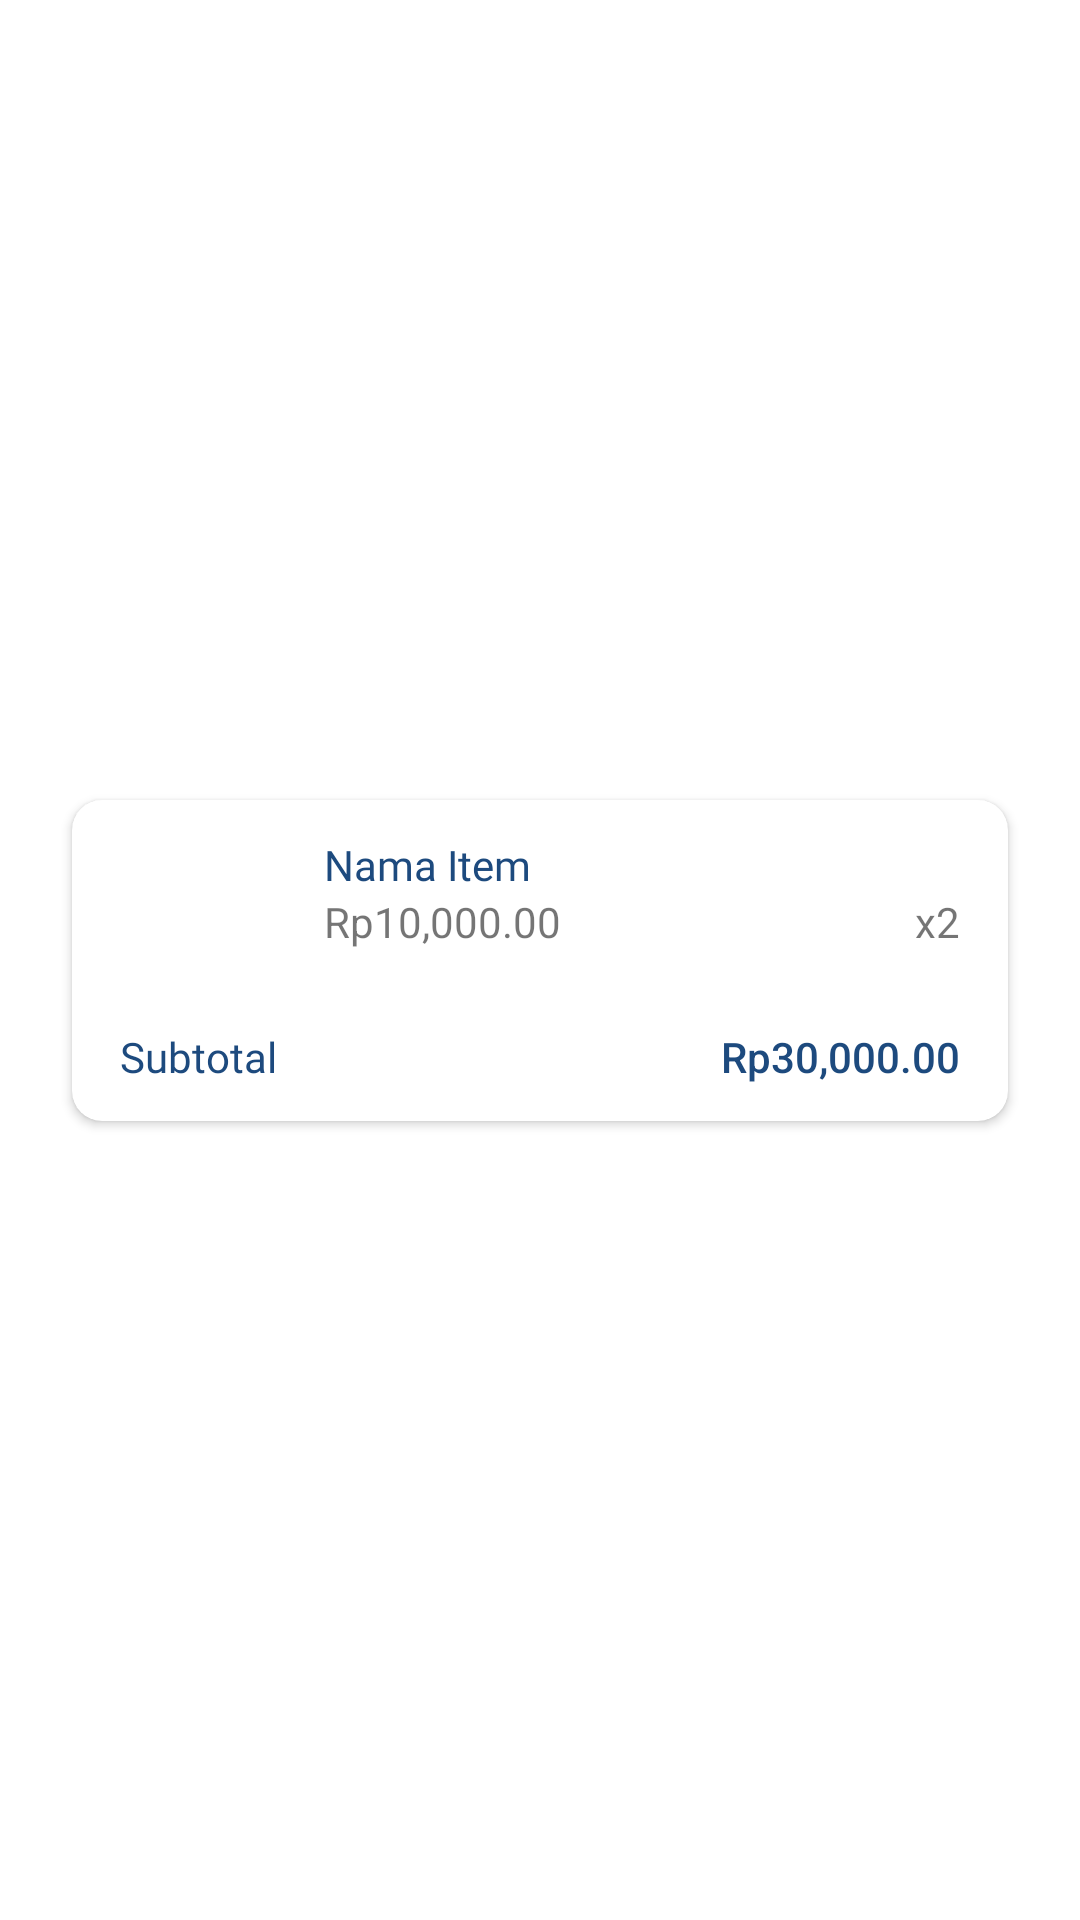

Layout XML and referenced resources for this Android screen:
<!-- AndroidManifest.xml: application theme Theme.ApartemenKuTenant -->
<!-- res/layout/layout_item_transaction_detail.xml -->
<?xml version="1.0" encoding="utf-8"?>
<androidx.constraintlayout.widget.ConstraintLayout xmlns:android="http://schemas.android.com/apk/res/android"
    xmlns:app="http://schemas.android.com/apk/res-auto"
    xmlns:tools="http://schemas.android.com/tools"
    android:layout_width="match_parent"
    android:layout_height="wrap_content">

    <androidx.cardview.widget.CardView
        android:layout_width="match_parent"
        android:layout_height="wrap_content"
        android:layout_marginStart="24dp"
        android:layout_marginTop="8dp"
        android:layout_marginEnd="24dp"
        android:layout_marginBottom="8dp"
        app:cardCornerRadius="10dp"
        app:layout_constraintBottom_toBottomOf="parent"
        app:layout_constraintEnd_toEndOf="parent"
        app:layout_constraintStart_toStartOf="parent"
        app:layout_constraintTop_toTopOf="parent">

        <androidx.constraintlayout.widget.ConstraintLayout
            android:layout_width="match_parent"
            android:layout_height="match_parent">

            <TextView
                android:id="@+id/txtItemNameDT"
                android:layout_width="0dp"
                android:layout_height="wrap_content"
                android:layout_marginStart="8dp"
                android:layout_marginTop="12dp"
                android:layout_marginEnd="16dp"
                android:fontFamily="@font/public_sans_semibold"
                android:text="Nama Item"
                android:textColor="@color/blue_500"
                android:textSize="14sp"
                app:layout_constraintEnd_toEndOf="parent"
                app:layout_constraintStart_toEndOf="@+id/imgItemDT"
                app:layout_constraintTop_toTopOf="parent" />

            <ImageView
                android:id="@+id/imgItemDT"
                android:layout_width="60dp"
                android:layout_height="60dp"
                android:layout_marginStart="16dp"
                android:layout_marginTop="12dp"
                app:layout_constraintStart_toStartOf="parent"
                app:layout_constraintTop_toTopOf="parent"
                app:srcCompat="@drawable/baseline_broken_image_24" />

            <TextView
                android:id="@+id/txtItemPriceDT"
                android:layout_width="0dp"
                android:layout_height="wrap_content"
                android:layout_marginStart="8dp"
                android:layout_marginEnd="8dp"
                android:text="Rp10,000.00"
                app:layout_constraintEnd_toStartOf="@+id/txtItemQtyDT"
                app:layout_constraintStart_toEndOf="@+id/imgItemDT"
                app:layout_constraintTop_toBottomOf="@+id/txtItemNameDT" />

            <TextView
                android:id="@+id/txtItemQtyDT"
                android:layout_width="wrap_content"
                android:layout_height="wrap_content"
                android:layout_marginEnd="16dp"
                android:text="x2"
                app:layout_constraintEnd_toEndOf="parent"
                app:layout_constraintTop_toBottomOf="@+id/txtItemNameDT" />

            <TextView
                android:id="@+id/textView41"
                android:layout_width="wrap_content"
                android:layout_height="wrap_content"
                android:layout_marginStart="16dp"
                android:layout_marginTop="4dp"
                android:layout_marginBottom="12dp"
                android:fontFamily="@font/public_sans_medium"
                android:text="Subtotal"
                android:textColor="@color/blue_500"
                app:layout_constraintBottom_toBottomOf="parent"
                app:layout_constraintStart_toStartOf="parent"
                app:layout_constraintTop_toBottomOf="@+id/imgItemDT" />

            <TextView
                android:id="@+id/txtItemSubTotalDT"
                android:layout_width="0dp"
                android:layout_height="wrap_content"
                android:layout_marginStart="8dp"
                android:layout_marginTop="4dp"
                android:layout_marginEnd="16dp"
                android:layout_marginBottom="12dp"
                android:fontFamily="sans-serif-medium"
                android:text="Rp30,000.00"
                android:textAlignment="viewEnd"
                android:textColor="@color/blue_500"
                app:layout_constraintBottom_toBottomOf="parent"
                app:layout_constraintEnd_toEndOf="parent"
                app:layout_constraintStart_toEndOf="@+id/textView41"
                app:layout_constraintTop_toBottomOf="@+id/imgItemDT" />
        </androidx.constraintlayout.widget.ConstraintLayout>

    </androidx.cardview.widget.CardView>
</androidx.constraintlayout.widget.ConstraintLayout>
<!-- resources referenced by this layout -->
<resources>
  <color name="blue_500">#1D4A7E</color>
  <style name="Theme.ApartemenKuTenant" parent="Theme.MaterialComponents.DayNight.DarkActionBar">
          
          <item name="colorPrimary">@color/blue_500</item>
          <item name="colorPrimaryVariant">@color/blue_700</item>
          <item name="colorOnPrimary">@color/white</item>
          
          <item name="colorSecondary">@color/brown_200</item>
          <item name="colorSecondaryVariant">@color/brown_700</item>
          <item name="colorOnSecondary">@color/black</item>
          
          <item name="android:statusBarColor">?attr/colorPrimaryVariant</item>
          
      </style>
  <color name="blue_700">#0A3A6B</color>
  <color name="white">#FFFFFFFF</color>
  <color name="brown_200">#C19F7C</color>
  <color name="brown_700">#53330A</color>
  <color name="black">#FF000000</color>
</resources>
